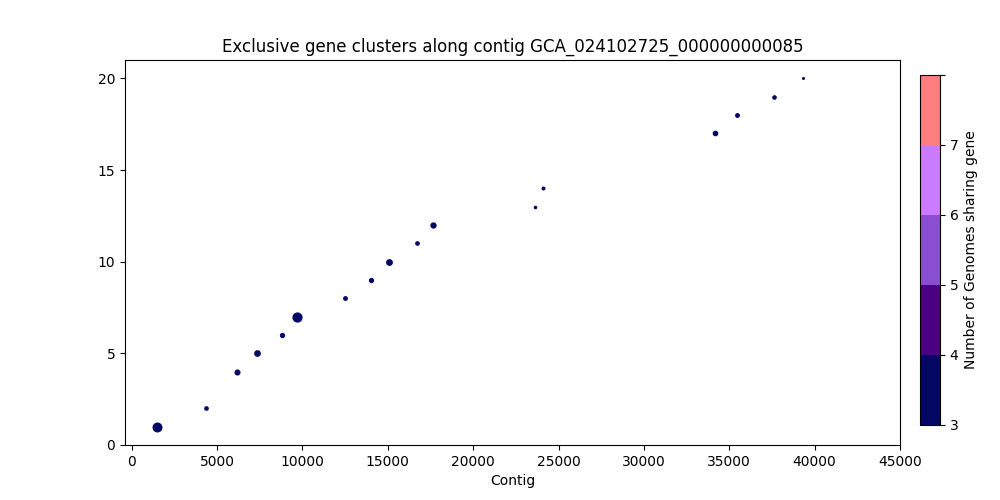

Source data for this figure (header and first rows):
, Gene Start, Gene Size, Strand, Gene Product, Accession
0, 1494, 2591, +, hypothetical protein_103, 1573
1, 4335, 680, +, hypothetical protein_423, 1574
2, 6164, 1175, +, hypothetical protein_221, 1576
3, 7336, 1415, +, Anaerobic magnesium-protoporphyrin IX mo…, 1577
4, 8788, 893, +, Carbohydrate deacetylase, 1578
5, 9668, 2678, +, hypothetical protein_424, 1579
6, 12465, 737, +, Propane 2-monooxygenase, reductase compo…, 1580
7, 14038, 893, +, hypothetical protein_425, 1582
8, 15092, 1454, -, Serine/threonine-protein kinase PknD, 1583
9, 16716, 695, -, hypothetical protein_104, 1584
10, 17628, 1265, -, hypothetical protein_426, 1585
11, 23641, 281, +, Foldase protein PrsA, 1592
12, 24102, 428, +, Foldase protein PrsA_213, 1593
13, 34144, 1031, -, Beta-hexosaminidase, 1603
14, 35474, 758, -, hypothetical protein_107, 1604
15, 37644, 662, +, Kynurenine formamidase, 1607
16, 39316, 101, +, hypothetical protein_427, 1609
